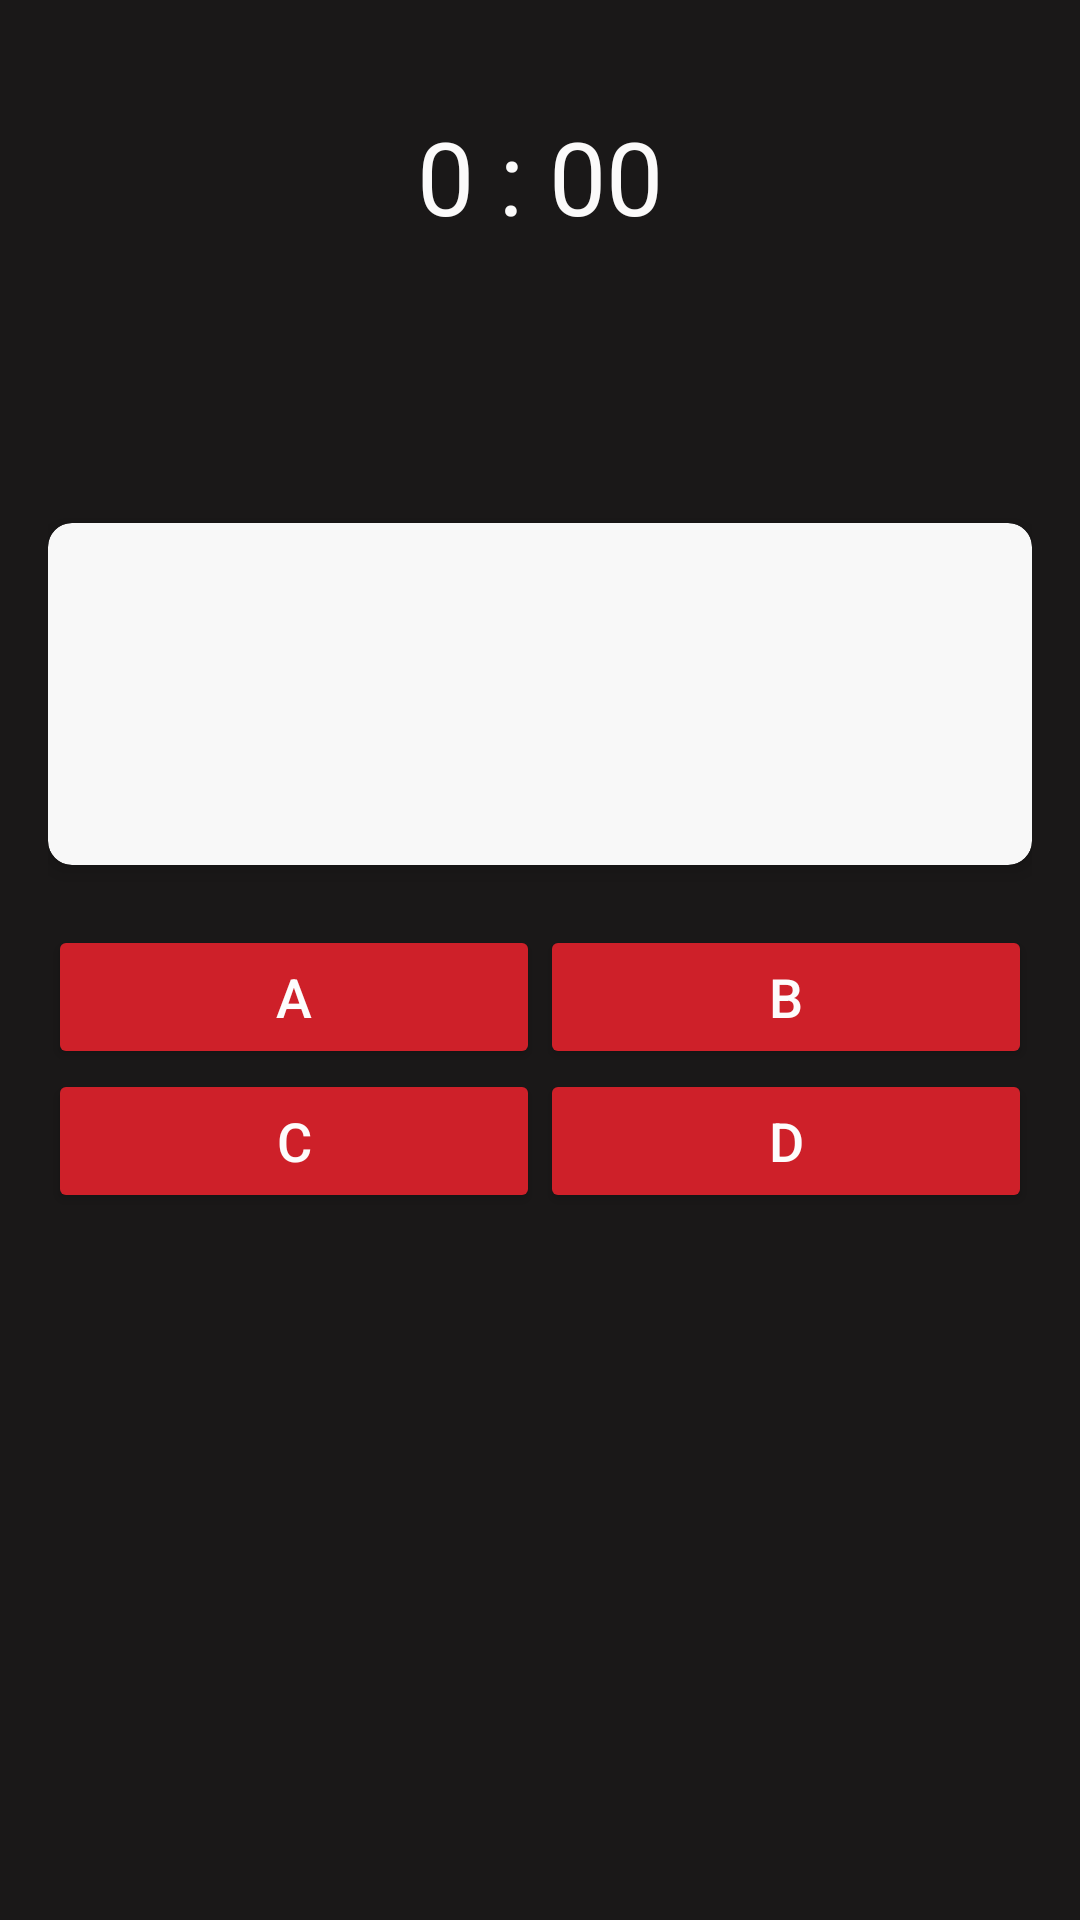

Reconstruct the res/layout file that produces this screen, plus the resources it refers to.
<!-- AndroidManifest.xml: application theme Theme.IntelliQuiz -->
<!-- res/layout/activity_quiz_section.xml -->
<?xml version="1.0" encoding="utf-8"?>
<LinearLayout xmlns:android="http://schemas.android.com/apk/res/android"
    xmlns:app="http://schemas.android.com/apk/res-auto"
    android:id="@+id/main"
    android:layout_width="match_parent"
    android:layout_height="match_parent"
    android:background="#1A1818"
    android:orientation="vertical"
    android:padding="16dp">

    <TextView
        android:id="@+id/timer"
        android:layout_width="match_parent"
        android:layout_height="wrap_content"
        android:layout_marginTop="20dp"
        android:fontFamily="@font/poppins_black"
        android:text="0 : 00"
        android:textAlignment="center"
        android:textColor="#FBFAFA"
        android:textSize="34sp" />

    <TextView
        android:id="@+id/currentQuestion"
        android:layout_width="wrap_content"
        android:layout_height="33dp"
        android:layout_marginLeft="150dp"
        android:layout_marginTop="50dp"
        android:fontFamily="@font/blue_custard"
        android:text=" "
        android:textColor="@color/white"
        android:textSize="25sp"
        android:textStyle="bold" />

    <androidx.cardview.widget.CardView
        android:layout_width="match_parent"
        android:layout_height="wrap_content"
        android:layout_marginTop="10dp"
        app:cardBackgroundColor="#F8F8F8"
        app:cardCornerRadius="8dp"
        app:cardElevation="4dp">

        <ProgressBar
            android:id="@+id/loadingIndicator"
            android:layout_width="wrap_content"
            android:layout_height="wrap_content"
            android:layout_centerInParent="true"
            android:visibility="gone" />

        <LinearLayout
            android:id="@+id/card"
            android:layout_width="wrap_content"
            android:layout_height="wrap_content"
            android:layout_marginTop="20dp"
            android:orientation="vertical"
            android:padding="20dp">

            <TextView
                android:id="@+id/question"
                android:layout_width="wrap_content"
                android:layout_height="wrap_content"
                android:fontFamily="@font/poppins_black"
                android:textColor="@color/black"
                android:textSize="18sp"
                android:textStyle="bold" />

            <TextView
                android:id="@+id/choices"
                android:layout_width="wrap_content"
                android:layout_height="wrap_content"
                android:layout_marginTop="8dp"
                android:fontFamily="@font/poppins_black"
                android:textColor="#090909"
                android:textSize="16sp" />
        </LinearLayout>


    </androidx.cardview.widget.CardView>

    
    <LinearLayout
        android:layout_width="match_parent"
        android:layout_height="wrap_content"
        android:orientation="vertical"
        android:layout_marginTop="20dp">

        
        <LinearLayout
            android:layout_width="match_parent"
            android:layout_height="wrap_content"
            android:orientation="horizontal">

            <Button
                android:id="@+id/buttonA"
                android:layout_width="0dp"
                android:layout_height="wrap_content"
                android:layout_weight="1"
                android:backgroundTint="#CE2029"
                android:text="A"
                android:textColor="#FDFCFC"
                android:textSize="18sp" />

            <Button
                android:id="@+id/buttonB"
                android:layout_width="0dp"
                android:layout_height="wrap_content"
                android:layout_weight="1"
                android:backgroundTint="#CE2029"
                android:text="B"
                android:textColor="#FDFCFC"
                android:textSize="18sp" />
        </LinearLayout>

        
        <LinearLayout
            android:layout_width="match_parent"
            android:layout_height="wrap_content"
            android:orientation="horizontal">

            <Button
                android:id="@+id/buttonC"
                android:layout_width="0dp"
                android:layout_height="wrap_content"
                android:layout_weight="1"
                android:backgroundTint="#CE2029"
                android:text="C"
                android:textColor="#FDFCFC"
                android:textSize="18sp" />

            <Button
                android:id="@+id/buttonD"
                android:layout_width="0dp"
                android:layout_height="wrap_content"
                android:layout_weight="1"
                android:backgroundTint="#CE2029"
                android:text="D"
                android:textColor="#FDFCFC"
                android:textSize="18sp" />
        </LinearLayout>
    </LinearLayout>
</LinearLayout>
<!-- resources referenced by this layout -->
<resources>
  <color name="black">#FF000000</color>
  <color name="white">#FFFFFFFF</color>
  <style name="Theme.IntelliQuiz" parent="Base.Theme.IntelliQuiz" />
  <style name="Base.Theme.IntelliQuiz" parent="Theme.Material3.DayNight.NoActionBar">
          
          
      </style>
</resources>
